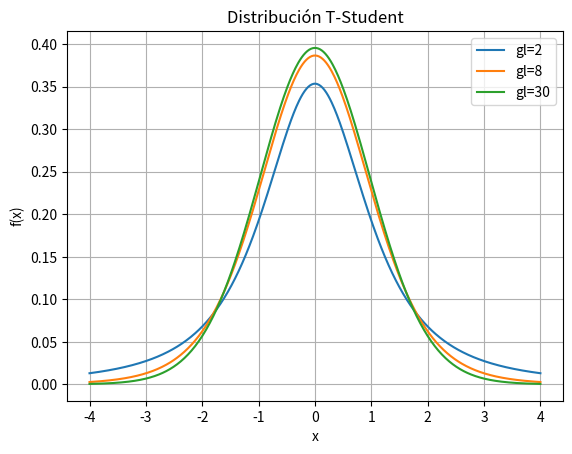

The script that saved this image:
import numpy as np
import matplotlib.pyplot as plt
from scipy.stats import t

x = np.linspace(-4,4,500)
for gl in [2,8,30]:
    y = t.pdf(x,df=gl)
    plt.plot(x,y,label = f'gl={gl}')

plt.title('Distribución T-Student')
plt.xlabel('x')
plt.ylabel('f(x)')
plt.legend()
plt.grid(True)
plt.show()
